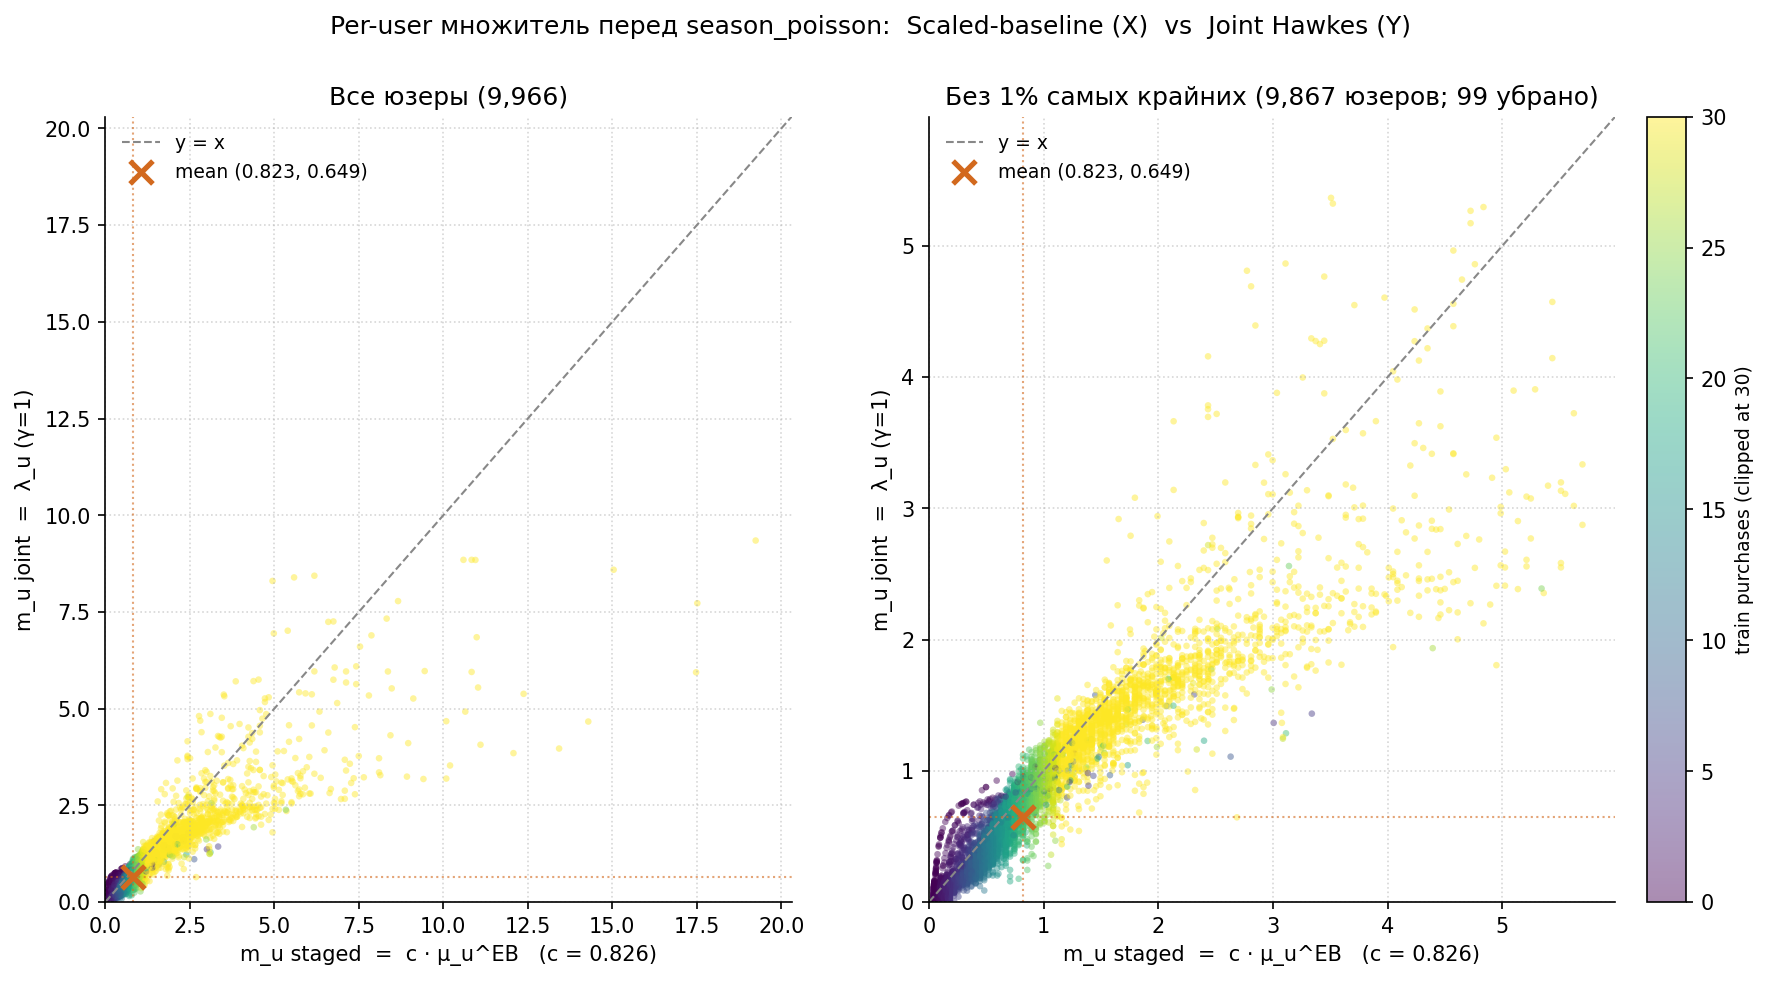

The table this chart was drawn from, first rows:
user_id, mu_eb, lambda_u, train_purchases, m_staged, m_joint
59, 1.72, 1.163, 37.0, 1.421, 1.163
137, 0.4485, 0.2014, 9.0, 0.3705, 0.2014
267, 0.4485, 0.3226, 9.0, 0.3705, 0.3226
306, 0.1761, 0.1071, 3.0, 0.1455, 0.1071
341, 1.22, 1.01, 26.0, 1.008, 1.01
418, 0.08845, 0.03824, 1.0, 0.07307, 0.03824
801, 0.3123, 0.1505, 6.0, 0.258, 0.1505
961, 0.5847, 0.2834, 12.0, 0.4831, 0.2834
996, 1.765, 1.405, 38.0, 1.458, 1.405
1042, 0.09344, 0.05605, 1.0, 0.0772, 0.05605
1160, 1.22, 0.8783, 26.0, 1.008, 0.8783
1267, 0.5847, 0.3731, 12.0, 0.4831, 0.3731
1353, 0.2669, 0.1086, 5.0, 0.2205, 0.1086
1378, 0.7663, 0.6198, 16.0, 0.6331, 0.6198
1553, 1.947, 1.139, 42.0, 1.608, 1.139
1748, 1.856, 1.554, 40.0, 1.533, 1.554
1881, 0.2225, 0.1356, 4.0, 0.1839, 0.1356
1887, 0.5847, 0.368, 12.0, 0.4831, 0.368
1933, 0.4031, 0.1735, 8.0, 0.333, 0.1735
2209, 0.3123, 0.1784, 6.0, 0.258, 0.1784
2232, 3.143, 1.828, 68.0, 2.596, 1.828
2249, 0.4569, 0.3547, 9.0, 0.3775, 0.3547
2340, 0.1306, 0.06717, 2.0, 0.1079, 0.06717
2596, 0.05964, 0.1596, 0.0, 0.04927, 0.1596
2647, 1.992, 1.757, 43.0, 1.646, 1.757
2740, 0.1761, 0.1109, 3.0, 0.1455, 0.1109
2807, 1.039, 0.8315, 22.0, 0.8582, 0.8315
2812, 0.6301, 0.3298, 13.0, 0.5206, 0.3298
2873, 0.6301, 0.3779, 13.0, 0.5206, 0.3779
3001, 8.758, 3.575, 192.0, 7.235, 3.575
3042, 0.8117, 0.6495, 17.0, 0.6706, 0.6495
3325, 0.4485, 0.2248, 9.0, 0.3705, 0.2248
3367, 0.08646, 0.04994, 1.0, 0.07143, 0.04994
3485, 0.5847, 0.3461, 12.0, 0.4831, 0.3461
3552, 0.5393, 0.2689, 11.0, 0.4455, 0.2689
3631, 0.3577, 0.1677, 7.0, 0.2955, 0.1677
3733, 1.311, 1.207, 28.0, 1.083, 1.207
3761, 0.3577, 0.1967, 7.0, 0.2955, 0.1967
3774, 0.4182, 0.2207, 8.0, 0.3455, 0.2207
3883, 0.4939, 0.306, 10.0, 0.408, 0.306
3896, 0.5393, 0.3721, 11.0, 0.4455, 0.3721
3905, 0.03984, 0.001, 0.0, 0.03291, 0.001
3952, 1.287, 0.9755, 21.0, 1.063, 0.9755
3955, 0.1306, 0.001, 2.0, 0.1079, 0.001
3956, 0.5847, 0.39, 12.0, 0.4831, 0.39
3979, 0.4939, 0.3419, 10.0, 0.408, 0.3419
4073, 0.7344, 0.7599, 15.0, 0.6068, 0.7599
4344, 0.4485, 0.2513, 9.0, 0.3705, 0.2513
4453, 0.3123, 0.1604, 6.0, 0.258, 0.1604
4650, 0.4031, 0.2116, 8.0, 0.333, 0.2116
4711, 2.583, 1.963, 56.0, 2.134, 1.963
4730, 0.9933, 0.7491, 21.0, 0.8207, 0.7491
4753, 0.3577, 0.1713, 7.0, 0.2955, 0.1713
4892, 0.3123, 0.189, 6.0, 0.258, 0.189
5010, 2.492, 1.584, 54.0, 2.059, 1.584
5020, 0.8571, 0.6576, 18.0, 0.7081, 0.6576
5043, 0.2669, 0.1417, 5.0, 0.2205, 0.1417
5120, 0.5847, 0.4953, 12.0, 0.4831, 0.4953
5331, 0.4939, 0.215, 10.0, 0.408, 0.215
5340, 1.13, 0.959, 24.0, 0.9332, 0.959
... 9,906 more rows
